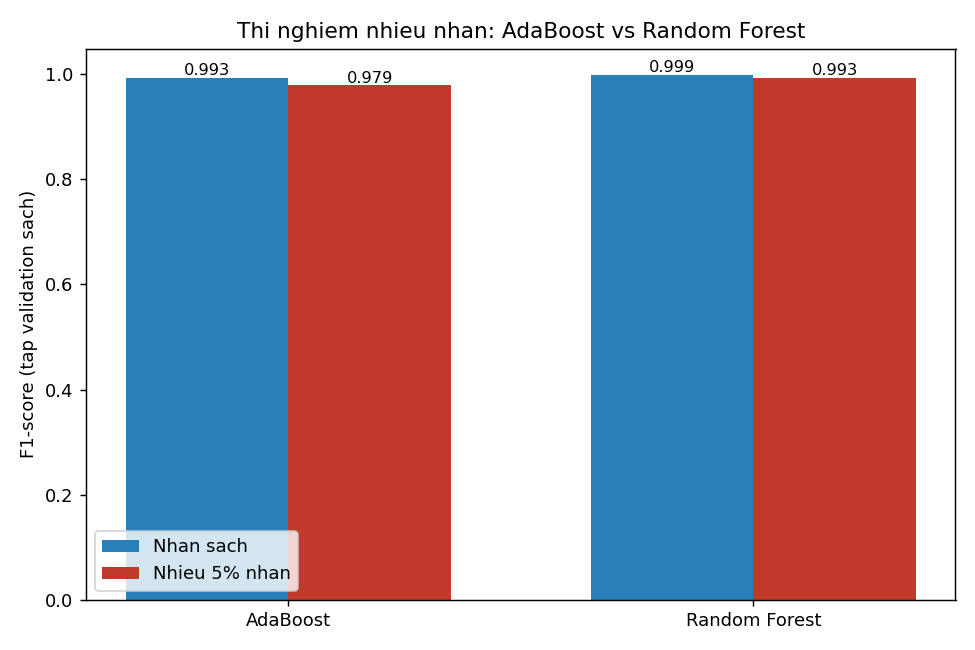

Data behind this chart, as committed beside it:
model, f1_clean, f1_noisy_5pct, sut_giam_f1
AdaBoost, 0.9932, 0.979, 0.01417
Random Forest, 0.999, 0.9929, 0.006163
